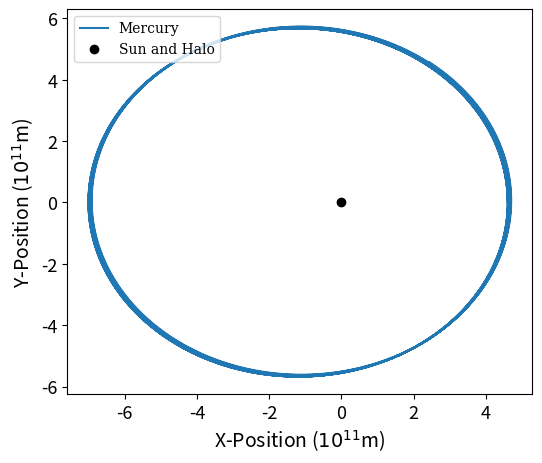
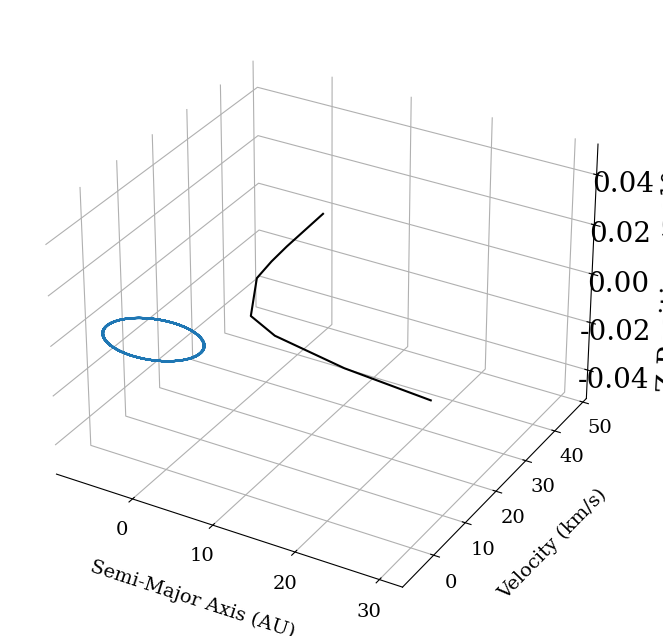

Source code (Python) for these figures, in order:
#!/usr/bin/env python
# coding: utf-8

# In[16]:


import numpy as np
import matplotlib.pyplot as plt 
from mpl_toolkits import mplot3d

def getAcc(pos, mass, G, softening,rs,v0):

    N = pos.shape[0]
    a = np.zeros((N,3))

    # solar system gravity
    for i in range(N):
        for j in range(N-1):
            dx = pos[j,0] - pos[i,0]
            dy = pos[j,1] - pos[i,1]
            dz = pos[j,2] - pos[i,2]
            inv_r3 = (dx**2 + dy**2 + dz**2 + softening**2)**(-1.5)
            a[i,0] +=  G * (dx * inv_r3) * mass[j]
            a[i,1] +=  G * (dy * inv_r3) * mass[j]
            a[i,2] +=  G * (dz * inv_r3) * mass[j]
     
        #kepler   
        for i in range(N):
            dx = pos[-1,0] - pos[i,0]
            dy = pos[-1,1] - pos[i,1]
            dz = pos[-1,2] - pos[i,2]
            inv_r3 = (dx**2 + dy**2 + dz**2 + softening**2)**(-1.5)
            a[i,0] +=  G * (dx * inv_r3) * mass[-1]
            a[i,1] +=  G * (dy * inv_r3) * mass[-1]
            a[i,2] +=  G * (dz * inv_r3) * mass[-1]
       
        #plummer    
        #for i in range(N):
         #   dx = pos[-1,0] - pos[i,0]
          #  dy = pos[-1,1] - pos[i,1]
           # dz = pos[-1,2] - pos[i,2]
            #inv_r3 = (dx**2 + dy**2 + dz**2 + rs**2 + softening**2)**(-1.5)
            #a[i,0] +=  G * (dx * inv_r3) * mass[-1]
            #a[i,1] +=  G * (dy * inv_r3) * mass[-1]
            #a[i,2] +=  G * (dz * inv_r3) * mass[-1]
            
        #logarithmic
        #for i in range(N):
         #   dx = pos[-1,0] - pos[i,0]
          #  dy = pos[-1,1] - pos[i,1]
           # dz = pos[-1,2] - pos[i,2]
            #inv_r3 = (dx**2 + dy**2 + (dz/0.8)**2 + rs**2 + softening**2)**(-1)
            #a[i,0] +=  (dx * inv_r3 * v0**2)
            #a[i,1] +=  (dy * inv_r3 * v0**2) 
            #a[i,2] +=  (dz * inv_r3 * v0**2)
            
        
    return a

G = 6.67e-11
m_sun = 1.989e+30
mass = np.array([1,1.7e-7,2.44e-6,3e-6,3.2e-7,9.5e-4,2.84e-4,4.34e-5,5.1e-5,0]) * m_sun 
softening = 0.00000000000001

pos = np.array([[0,0,0],
               [0.46e+11,0,0], # merc
               [1.08e+11,0,0], # venus
               [1.49e+11,0,0], # earth  
               [2.06e+11,0,0], # mars
               [7.4e+11,0,0],  # jupiter
               [13.52e+11,0,0],# saturn
               [27.4e+11,0,0], # uranus
               [44.44e+11,0,0],# neptune
               [0,0,0]]) # dark matter

vel = np.array([[0,0,0],
               [0,59000,0], # merc
               [0,35000,0], # venus
               [0,30000,0], # earth
               [0,26500,0], # mars
               [0,13720,0], # jupiter
               [0,10180,0], # saturn
               [0,7110,0],  # uranus
               [0,5500,0],  # neptune
               [0,0,0]]) # dark matter


t = 0
dt = 10000
period  = 10e+7
rs = 3e+11
v0 = 10000


x1 = []
y1 = []
z1 = []
x2 = []
y2 = []
z2 = []
x3 = []
y3 = []
z3 = []
x4 = []
y4 = []
z4 = []
x5 = []
y5 = []
z5 = []
x6 = []
y6 = []
z6 = []
x7 = []
y7 = []
z7 = []
x8 = []
y8 = []
z8 = []

v1 = []
v2 = []
v3 = []
v4 = []
v5 = []
v6 = []
v7 = []
v8 = []

a = getAcc(pos, mass, G, softening, rs,v0)

while t < period:  

    x1.append(pos[1][0])
    y1.append(pos[1][1])
    z1.append(pos[1][2])
    x2.append(pos[2][0])
    y2.append(pos[2][1])
    z2.append(pos[2][2])
    x3.append(pos[3][0])
    y3.append(pos[3][1])
    z3.append(pos[3][2])
    x4.append(pos[4][0])
    y4.append(pos[4][1])
    z4.append(pos[4][2])
    x5.append(pos[5][0])
    y5.append(pos[5][1])
    z5.append(pos[5][2])
    x6.append(pos[6][0])
    y6.append(pos[6][1])
    z6.append(pos[6][2])
    x7.append(pos[7][0])
    y7.append(pos[7][1])
    z7.append(pos[7][2])
    x8.append(pos[8][0])
    y8.append(pos[8][1])
    z8.append(pos[8][2])
    
    v1.append( np.sqrt((vel[1][0]**2) + (vel[1][1]**2)) )
    v2.append( np.sqrt((vel[2][0]**2) + (vel[2][1]**2)) )
    v3.append( np.sqrt((vel[3][0]**2) + (vel[3][1]**2)) )
    v4.append( np.sqrt((vel[4][0]**2) + (vel[4][1]**2)) )
    v5.append( np.sqrt((vel[5][0]**2) + (vel[5][1]**2)) )
    v6.append( np.sqrt((vel[6][0]**2) + (vel[6][1]**2)) )
    v7.append( np.sqrt((vel[7][0]**2) + (vel[7][1]**2)) )
    v8.append( np.sqrt((vel[8][0]**2) + (vel[8][1]**2)) )
    
    
    vel = vel + a * dt/2

    pos = pos + vel * dt
    
    a = getAcc(pos, mass, G, softening, rs,v0)
    
    vel = vel + a * dt/2
       
    t = t + dt
    
x1 = np.array(x1) * 1e-10
y1 = np.array(y1) * 1e-10
z1 = np.array(z1) * 1e-10
x2 = np.array(x2) * 1e-11
y2 = np.array(y2) * 1e-11
x3 = np.array(x3) * 1e-11
y3 = np.array(y3) * 1e-11
x4 = np.array(x4) * 1e-11
y4 = np.array(y4) * 1e-11
    
x5 = np.array(x5) * 1e-11
y5 = np.array(y5) * 1e-11
x6 = np.array(x6) * 1e-11
y6 = np.array(y6) * 1e-11
x7 = np.array(x7) * 1e-11
y7 = np.array(y7) * 1e-11
x8 = np.array(x8) * 1e-11
y8 = np.array(y8) * 1e-11


plt.figure(2)
fig = plt.figure(figsize=(6, 5))
ax = fig.add_subplot(1, 1, 1)
plt.plot(x1,y1, label = 'Mercury')
#plt.plot(x2,y2, label = 'Venus')
#plt.plot(x3,y3, label = 'Earth')
#plt.plot(x4,y4, label = 'Mars')
#plt.plot(x5,y5, label = 'Jupiter')
#plt.plot(x6,y6, label = 'Saturn')
#plt.plot(x7,y7, label = 'Uranus')
#plt.plot(x8,y8, label = 'Neptune')
plt.legend(loc = 'upper left')
plt.xlabel('X-Position ($10^{11}$m)',fontsize=14)
plt.ylabel('Y-Position ($10^{11}$m)',fontsize=14)
plt.rc('font', family='serif')
plt.xticks(fontsize=13)
plt.yticks(fontsize=13)
plt.plot(0,0,'ko',label='Sun and Halo')
plt.legend(loc="upper left")
plt.savefig('merc.png',dpi=300, bbox_inches='tight')
plt.show()

fig = plt.figure(figsize=(10,8))
ax = plt.axes(projection='3d')
ax.plot3D(x1, y1, z1)
ax.set_xlabel('X-Position ($10^{10}$m)', fontsize=20,labelpad=15)
ax.set_ylabel('Y-Position ($10^{10}$m)', fontsize=20,labelpad=15)
ax.set_zlabel('Z-Position ($10^{10}$m)', fontsize=20,labelpad=15)
ax.xaxis.set_tick_params(labelsize=20)
ax.yaxis.set_tick_params(labelsize=20)
ax.zaxis.set_tick_params(labelsize=20)
ax.xaxis.pane.fill = False
ax.yaxis.pane.fill = False
ax.zaxis.pane.fill = False

# Now set color to white (or whatever is "invisible")
ax.xaxis.pane.set_edgecolor('w')
ax.yaxis.pane.set_edgecolor('w')
ax.zaxis.pane.set_edgecolor('w')
plt.savefig('updare.png')



mean_vel = np.array([np.mean(v1),np.mean(v2), np.mean(v3), np.mean(v4), np.mean(v5), np.mean(v6), np.mean(v7), np.mean(v8)])*1e-3
radius = np.array([0.3871, 0.7233, 1, 1.5273, 5.2, 9.5388, 19.19, 30])

plt.plot(radius,mean_vel,color='black')
plt.xlabel('Semi-Major Axis (AU)',fontsize=14)
plt.ylabel('Velocity (km/s)', fontsize=14)
plt.rc('font', family='serif')
plt.xticks(fontsize=14)
plt.yticks(fontsize=14)
plt.savefig('nodmvel.png',dpi=300, bbox_inches='tight')


# In[ ]:





# In[ ]:




